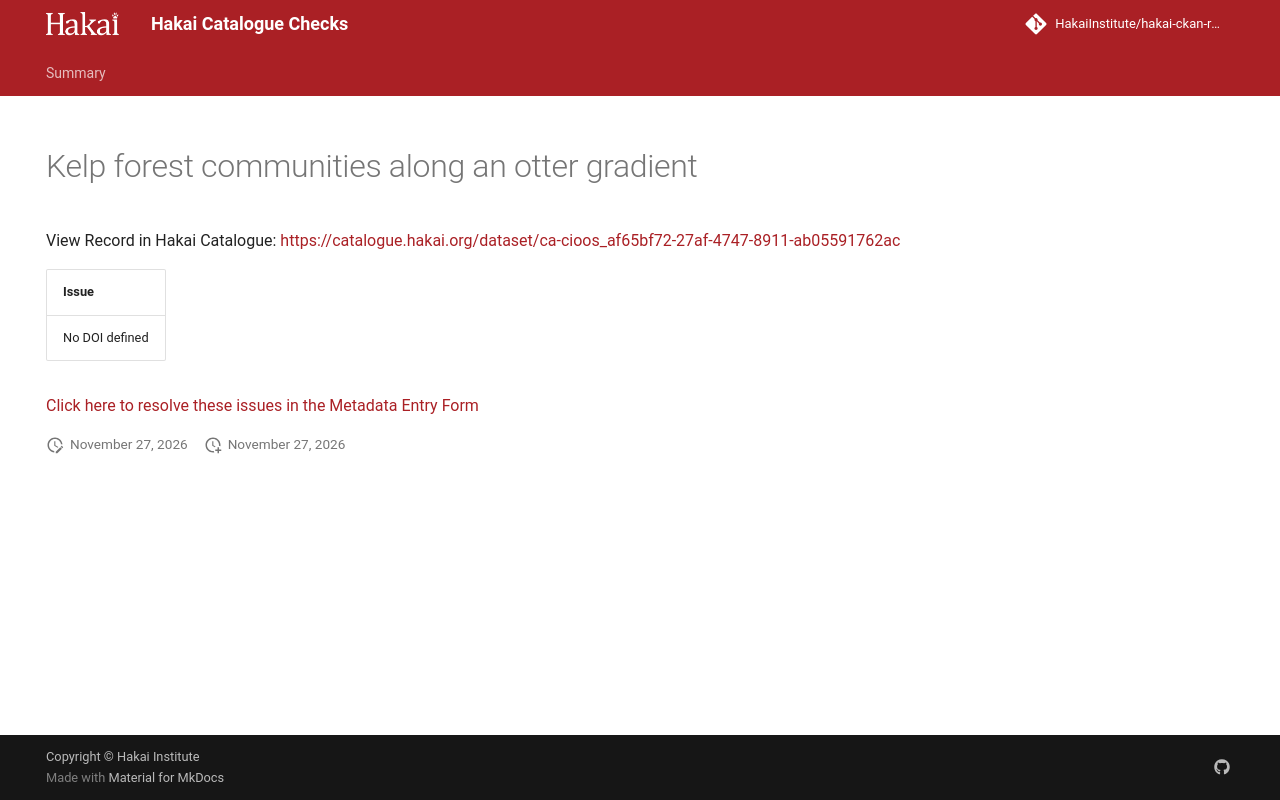

repository: HakaiInstitute/hakai-ckan-records-checks · page: main/records/f5d51d99-ce24-4713-a317-7927dd283f1a/index.html · generator: mkdocs

---
title: Kelp forest communities along an otter gradient
hide:
  - navigation
  - toc
---

# Kelp forest communities along an otter gradient

View Record in Hakai Catalogue: <a href="https://catalogue.hakai.org/dataset/ca-cioos_af65bf72-27af-4747-8911-ab05591762ac" target="_blank">https://catalogue.hakai.org/dataset/ca-cioos_af65bf72-27af-4747-8911-ab05591762ac</a>

| Issue          |
|:---------------|
| No DOI defined |


<a href="https://hakaiinstitute.github.io/hakai-metadata-entry-form#/en/hakai/qbqh6DF00XZq8MOpQ3kKkI9GUv43/-MXlMbjJYUlpvZFpITks" target="_blank">Click here to resolve these issues in the Metadata Entry Form</a>


<script>
   document.addEventListener("DOMContentLoaded", function() {
    var map = L.map('map').setView([51.505, -125.09], 5);
    L.tileLayer('https://tile.openstreetmap.org/{z}/{x}/{y}.png', {
        maxZoom: 19,
        attribution: '&copy; <a href="http://www.openstreetmap.org/copyright">OpenStreetMap</a>'
    }).addTo(map);
    var geojsonFeature = {
        "type": "Feature",
        "properties": {
            "name" : "Kelp forest communities along an otter gradient"
        },
        "geometry": {'type': 'Polygon', 'coordinates': [[[-128.770751953125, 51.33404377878941], [-127.74902343749999, 51.33404377878941], [-127.74902343749999, 52.19077237113535], [-128.770751953125, 52.19077237113535], [-128.770751953125, 51.33404377878941]]]}
    }
    L.geoJSON(geojsonFeature).addTo(map);
   })
</script>
